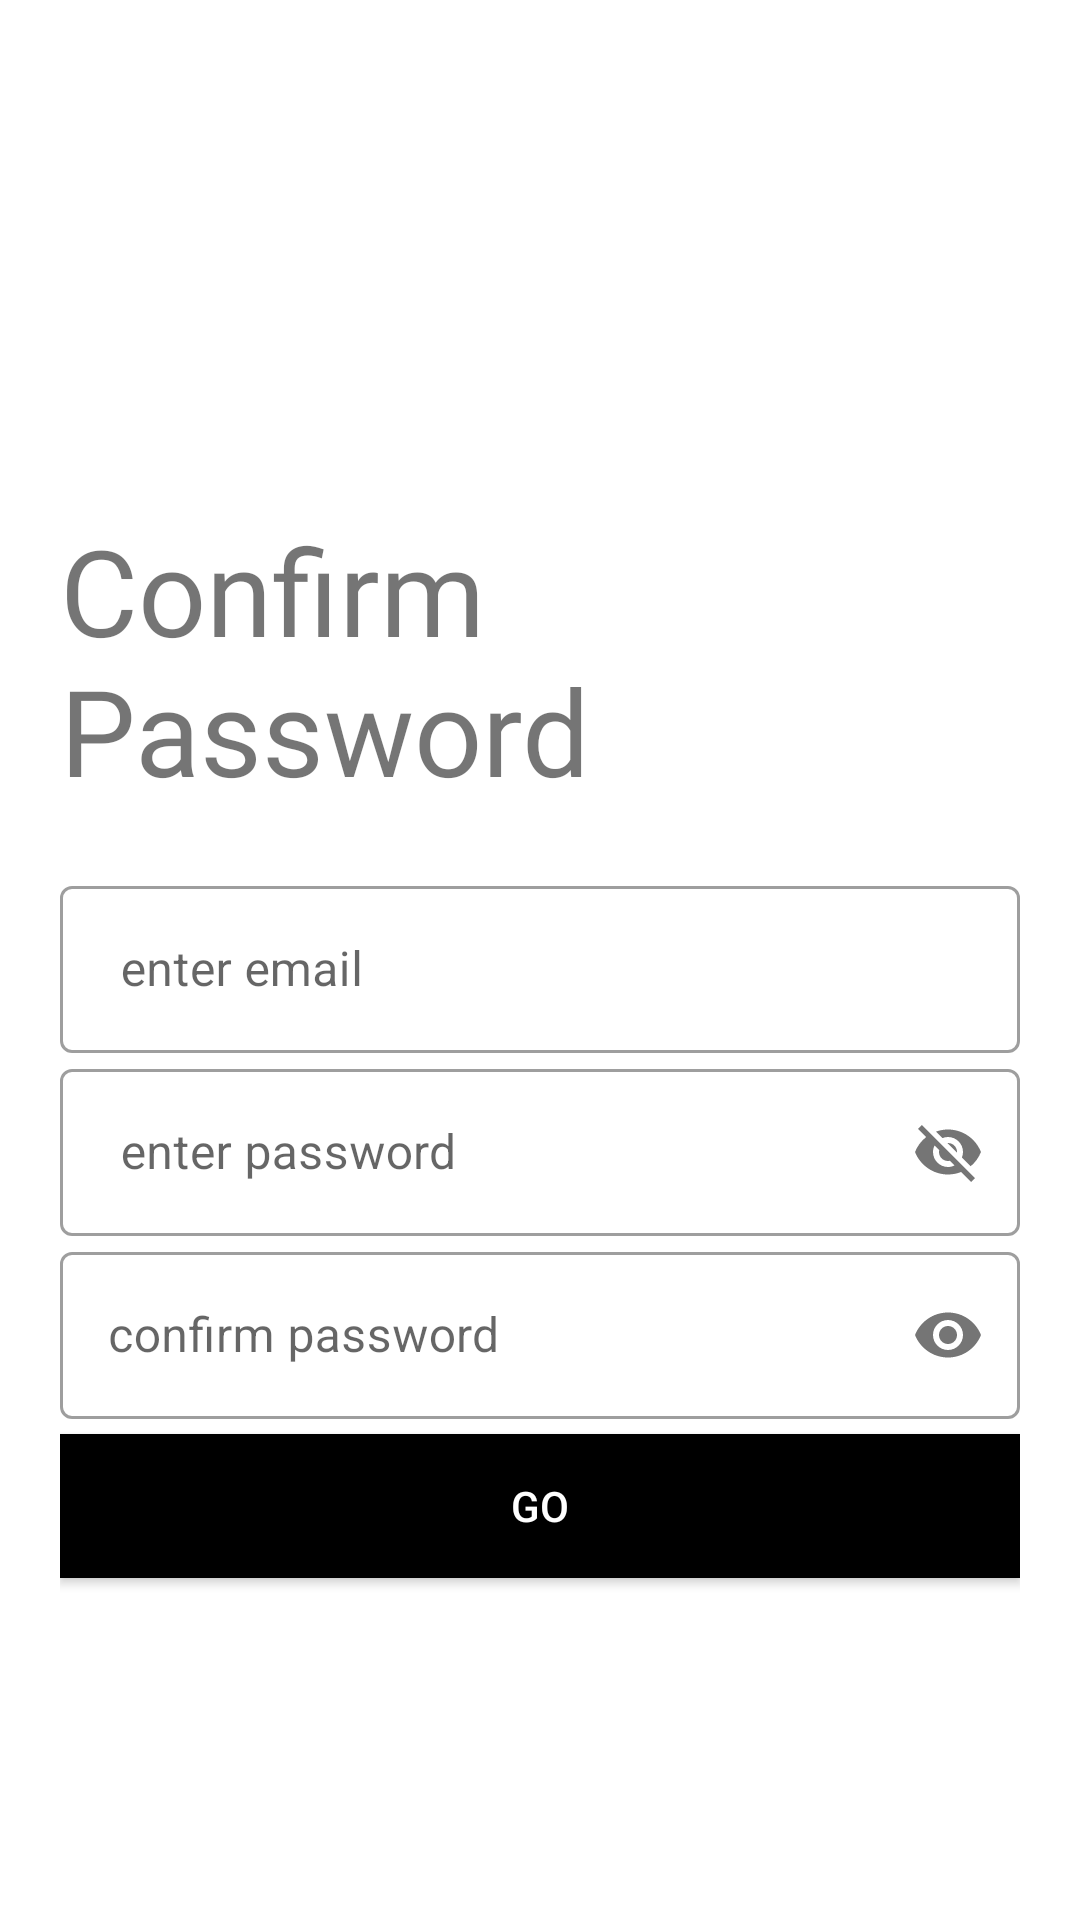

Layout XML and referenced resources for this Android screen:
<!-- AndroidManifest.xml: application theme Theme.CryptoCurrency -->
<!-- res/layout/activity_confirmerpassword.xml -->
<?xml version="1.0" encoding="utf-8"?>
<LinearLayout xmlns:android="http://schemas.android.com/apk/res/android"
    xmlns:app="http://schemas.android.com/apk/res-auto"
    xmlns:tools="http://schemas.android.com/tools"
    android:layout_width="match_parent"
    android:layout_height="match_parent"
    android:background="#fff"
    android:onClick="update"
    android:orientation="vertical"
    android:padding="20dp"
    tools:context=".confirmerpassword">

    <ImageView
        android:id="@+id/logo_Image"
        android:layout_width="150dp"
        android:layout_height="150dp"
        android:transitionName="logo_image"

        app:srcCompat="@drawable/icons8_checkmark_512" />

    <TextView
        android:id="@+id/logo_name"
        android:layout_width="wrap_content"
        android:layout_height="wrap_content"
        android:fontFamily="@font/bungee"
        android:text="Confirm Password"
        android:textSize="40sp"
        android:transitionName="logo_text" />


    <LinearLayout
        android:layout_width="match_parent"
        android:layout_height="wrap_content"
        android:layout_marginTop="20dp"
        android:layout_marginBottom="20dp"
        android:orientation="vertical">

        <com.google.android.material.textfield.TextInputLayout
            style="@style/Widget.MaterialComponents.TextInputLayout.OutlinedBox"
            android:layout_width="match_parent"

            android:layout_height="wrap_content"

            android:hint=" enter email">

            <com.google.android.material.textfield.TextInputEditText
                android:id="@+id/maiil"
                android:layout_width="match_parent"
                android:layout_height="wrap_content" />


        </com.google.android.material.textfield.TextInputLayout>

        <com.google.android.material.textfield.TextInputLayout
            style="@style/Widget.MaterialComponents.TextInputLayout.OutlinedBox"
            android:layout_width="match_parent"

            android:layout_height="wrap_content"
            android:hint=" enter password"
            app:passwordToggleEnabled="true">

            <com.google.android.material.textfield.TextInputEditText
                android:id="@+id/Password"
                android:layout_width="match_parent"
                android:layout_height="wrap_content" />


        </com.google.android.material.textfield.TextInputLayout>

        <com.google.android.material.textfield.TextInputLayout
            style="@style/Widget.MaterialComponents.TextInputLayout.OutlinedBox"
            android:layout_width="match_parent"

            android:layout_height="wrap_content"
            android:hint="confirm password"
            app:passwordToggleEnabled="true">

            <com.google.android.material.textfield.TextInputEditText
                android:id="@+id/conpassword"
                android:layout_width="match_parent"
                android:layout_height="wrap_content"
                android:inputType="textPassword" />


        </com.google.android.material.textfield.TextInputLayout>


        <Button
            android:id="@+id/logi"
            android:layout_width="match_parent"
            android:layout_height="wrap_content"
            android:layout_marginTop="5dp"
            android:layout_marginBottom="5dp"
            android:background="#000000"
            android:text="Go"
            android:textColor="#fff"

            />
    </LinearLayout>
</LinearLayout>
<!-- resources referenced by this layout -->
<resources>
  <style name="Theme.CryptoCurrency" parent="Theme.MaterialComponents.DayNight.NoActionBar">
          
          <item name="colorPrimary">@color/purple_500</item>
          <item name="colorPrimaryVariant">@color/purple_700</item>
          <item name="colorOnPrimary">@color/white</item>
          
          <item name="colorSecondary">@color/teal_200</item>
          <item name="colorSecondaryVariant">@color/teal_700</item>
          <item name="colorOnSecondary">@color/black</item>
          
          <item name="android:statusBarColor">?attr/colorPrimaryVariant</item>
          
      </style>
  <color name="purple_500">#FF6200EE</color>
  <color name="purple_700">#FF3700B3</color>
  <color name="white">#FFFFFFFF</color>
  <color name="teal_200">#FF03DAC5</color>
  <color name="teal_700">#FF018786</color>
  <color name="black">#FF000000</color>
</resources>
